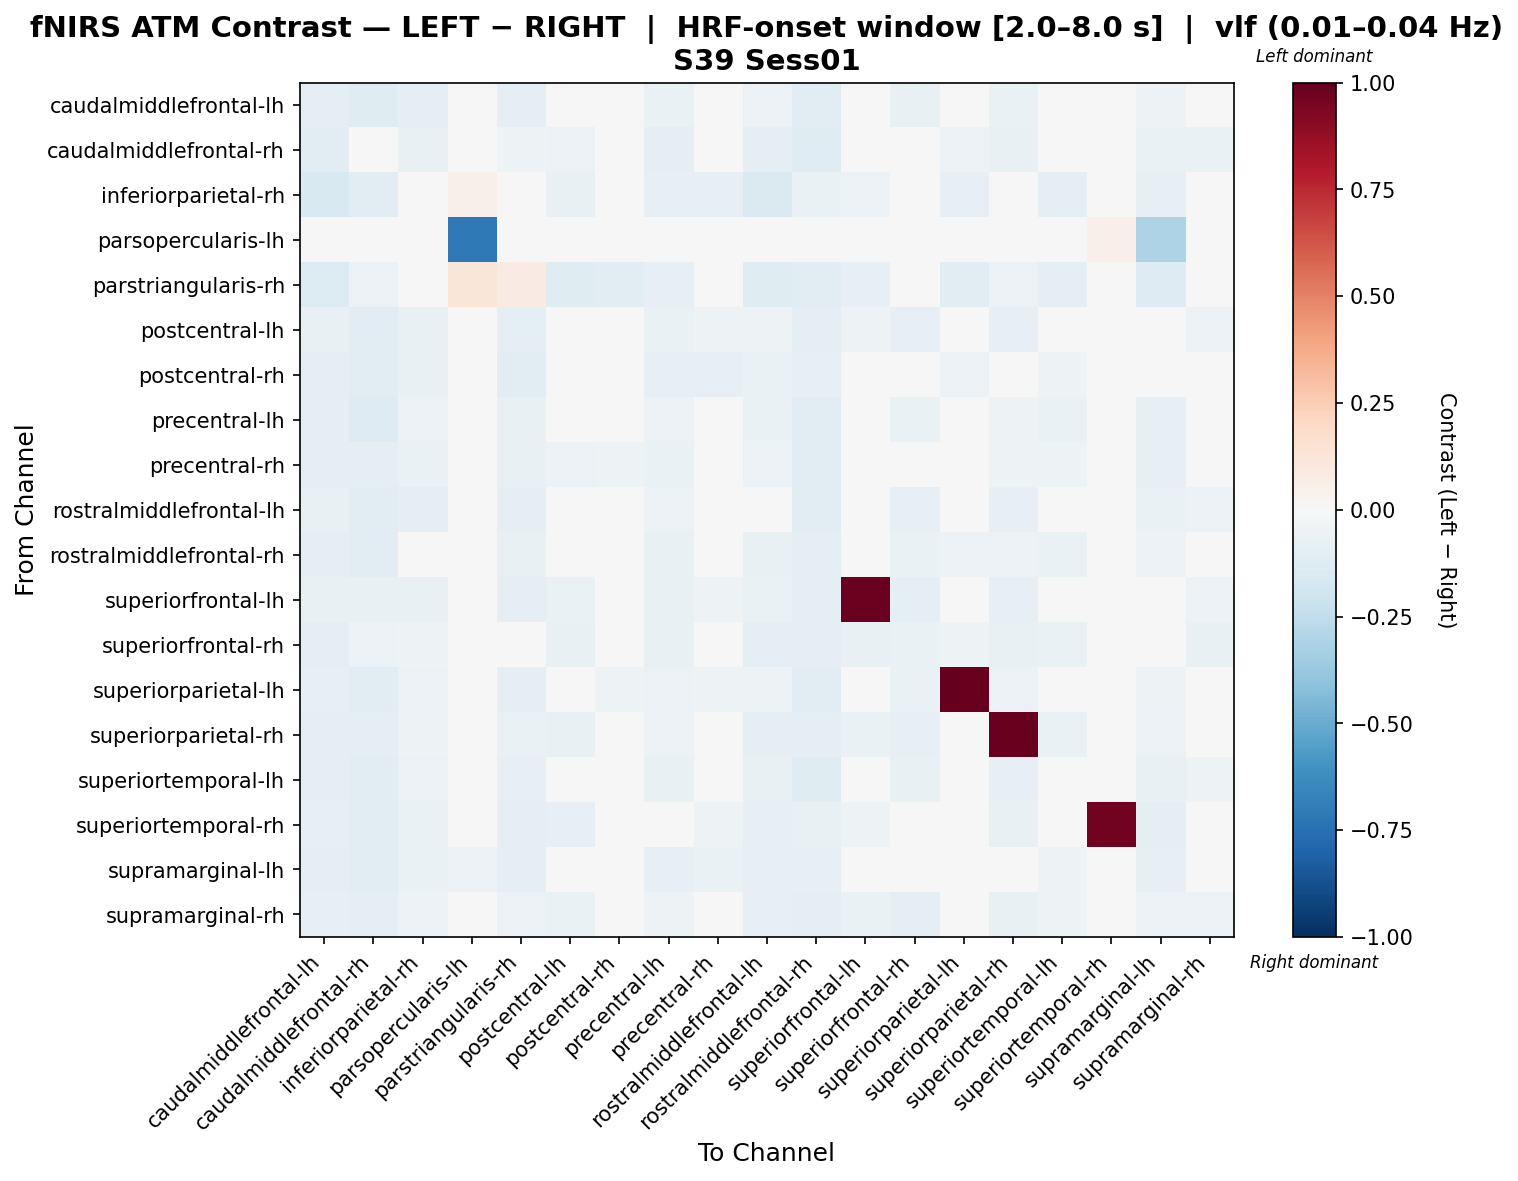

The file beside this chart, header and first rows:
, caudalmiddlefrontal-lh, caudalmiddlefrontal-rh, inferiorparietal-rh, parsopercularis-lh, parstriangularis-rh, postcentral-lh, postcentral-rh, precentral-lh, precentral-rh, rostralmiddlefrontal-lh, rostralmiddlefrontal-rh, superiorfrontal-lh, superiorfrontal-rh, superiorparietal-lh, superiorparietal-rh, superiortemporal-lh, superiortemporal-rh, supramarginal-lh, supramarginal-rh
caudalmiddlefrontal-lh, -0.08908, -0.1173, -0.0913, -0.02954, -0.09742, -0.0301, -0.02132, -0.06332, -0.03889, -0.05539, -0.1017, -0.03954, -0.07438, -0.03225, -0.06978, -0.03647, 0.03002, -0.05432, -0.04842
caudalmiddlefrontal-rh, -0.1166, -0.02027, -0.07128, 0.02675, -0.05432, -0.06038, -0.03969, -0.096, -0.04869, -0.09025, -0.118, -0.03932, -0.04373, -0.05849, -0.07458, -0.03505, 0.01405, -0.06761, -0.06705
inferiorparietal-rh, -0.1491, -0.1107, 0.02471, 0.05011, -0.005225, -0.07662, -0.04873, -0.08269, -0.08048, -0.1431, -0.06688, -0.05604, -0.04165, -0.083, -0.03226, -0.09201, 0.03822, -0.08155, -0.02354
parsopercularis-lh, -0.03895, 0.01007, 0.01964, -0.7161, 0.03079, -0.02475, -0.02948, -0.007385, 0.01382, -0.02238, -0.02386, -0.01627, -0.002159, -0.003447, 0.002575, -0.001572, 0.0513, -0.3068, 0.00445
parstriangularis-rh, -0.1391, -0.05706, -0.002657, 0.1212, 0.08239, -0.1229, -0.1042, -0.08177, -0.04537, -0.1206, -0.1136, -0.07833, -0.02332, -0.1022, -0.05941, -0.09676, 0.0477, -0.1299, -0.03458
postcentral-lh, -0.07166, -0.1018, -0.07553, -0.03545, -0.09201, -0.0459, -0.004936, -0.06449, -0.05389, -0.05277, -0.1015, -0.05261, -0.08079, -0.01965, -0.07865, -0.03904, 0.01641, -0.0461, -0.0601
postcentral-rh, -0.08898, -0.1089, -0.07702, -0.04597, -0.1087, -0.02241, -0.04074, -0.08261, -0.07955, -0.0675, -0.0802, -0.01721, -0.04341, -0.05851, -0.02826, -0.05446, 0.01497, -0.03347, -0.03756
precentral-lh, -0.08945, -0.1278, -0.0613, -0.008218, -0.07583, -0.04923, -0.03489, -0.05904, -0.04268, -0.06655, -0.1074, -0.04908, -0.06869, -0.04297, -0.05065, -0.06339, 0.0492, -0.08285, -0.02965
precentral-rh, -0.08794, -0.1007, -0.06965, -0.003704, -0.07388, -0.05574, -0.05377, -0.06938, -0.04894, -0.06248, -0.103, -0.04714, -0.04826, -0.04816, -0.05313, -0.05336, 0.03769, -0.08496, -0.03392
rostralmiddlefrontal-lh, -0.077, -0.1154, -0.093, -0.02648, -0.08776, -0.02645, -0.02395, -0.05522, -0.03344, -0.04913, -0.1055, -0.04189, -0.08156, -0.0223, -0.07965, -0.04635, 0.02799, -0.06687, -0.05655
rostralmiddlefrontal-rh, -0.09878, -0.1136, -0.04084, -0.0184, -0.07648, -0.04705, -0.01974, -0.07131, -0.04842, -0.07615, -0.1009, -0.04095, -0.06521, -0.06076, -0.059, -0.06388, 0.03757, -0.05758, -0.039
superiorfrontal-lh, -0.07514, -0.07596, -0.0761, -0.01722, -0.09168, -0.06319, -3.848595554598035e-05, -0.07293, -0.05075, -0.06852, -0.08641, 0.9919, -0.09006, -0.03104, -0.08413, -0.03614, 0.0202, -0.03352, -0.05927
superiorfrontal-rh, -0.09451, -0.06119, -0.05393, 0.01727, -0.04609, -0.07587, -0.01073, -0.07309, -0.04001, -0.09071, -0.09716, -0.07549, -0.06868, -0.05263, -0.07121, -0.06393, 0.02202, -0.04941, -0.07514
superiorparietal-lh, -0.08057, -0.1088, -0.0595, -0.04244, -0.1004, -0.02473, -0.05192, -0.06229, -0.05132, -0.05214, -0.1089, -0.03387, -0.06718, 1.0, -0.05993, -0.03316, 0.02979, -0.05412, -0.03848
superiorparietal-rh, -0.08905, -0.1007, -0.05244, -0.002591, -0.06922, -0.0724, 0.001865, -0.05553, -0.04919, -0.08905, -0.08855, -0.06334, -0.08057, -0.04694, 0.9929, -0.06608, 0.03703, -0.05731, -0.04885
superiortemporal-lh, -0.08941, -0.1111, -0.06159, -0.02168, -0.08192, -0.04183, -0.02751, -0.0743, -0.04066, -0.07171, -0.1211, -0.02868, -0.07037, -0.03099, -0.07834, -0.02615, 0.04185, -0.07299, -0.05201
superiortemporal-rh, -0.07966, -0.1029, -0.06933, 0.007697, -0.09127, -0.07966, -0.0194, -0.0487, -0.05257, -0.07966, -0.07579, -0.0534, -0.02714, -0.04008, -0.07192, -0.02244, 0.9666, -0.0874, 0.02705
supramarginal-lh, -0.09055, -0.1075, -0.0671, -0.06219, -0.09112, -0.02247, -0.007981, -0.08411, -0.0694, -0.08076, -0.08589, -0.01707, -0.04555, -0.04403, -0.04535, -0.05163, 0.02263, -0.07953, -0.03089
supramarginal-rh, -0.08004, -0.1012, -0.05984, -0.00489, -0.05883, -0.06764, -0.02523, -0.05121, -0.04447, -0.08004, -0.09362, -0.06858, -0.08879, -0.0377, -0.07248, -0.0531, 0.04222, -0.05987, -0.05519
